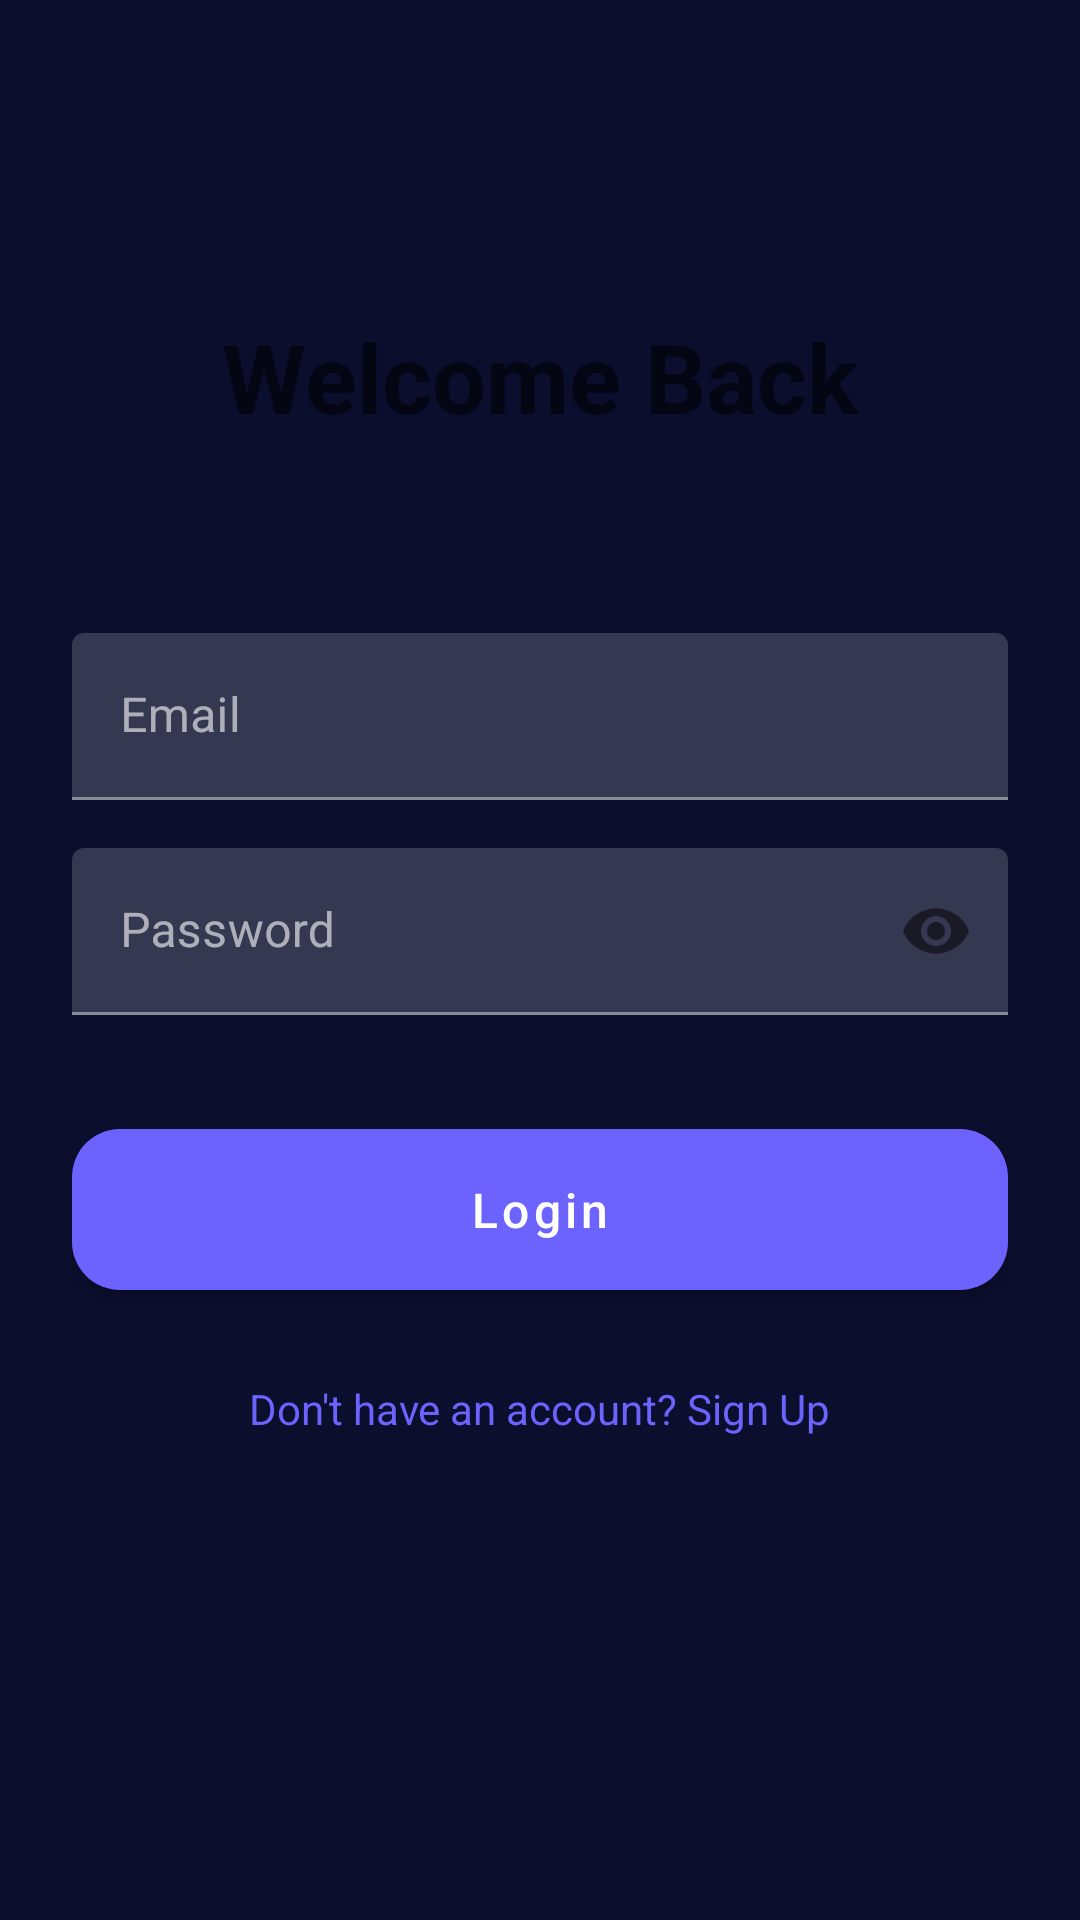

Write the Android layout XML for this screen, with the resource values it uses.
<!-- AndroidManifest.xml: application theme Theme.Vasateysec -->
<!-- res/layout/activity_login.xml -->
<?xml version="1.0" encoding="utf-8"?>
<ScrollView xmlns:android="http://schemas.android.com/apk/res/android"
    xmlns:app="http://schemas.android.com/apk/res-auto"
    android:layout_width="match_parent"
    android:layout_height="match_parent"
    android:fillViewport="true">

    <androidx.constraintlayout.widget.ConstraintLayout
        android:layout_width="match_parent"
        android:layout_height="wrap_content"
        android:padding="24dp">

        <TextView
            android:id="@+id/titleText"
            android:layout_width="wrap_content"
            android:layout_height="wrap_content"
            android:text="Welcome Back"
            android:textSize="32sp"
            android:textStyle="bold"
            android:layout_marginTop="80dp"
            app:layout_constraintTop_toTopOf="parent"
            app:layout_constraintStart_toStartOf="parent"
            app:layout_constraintEnd_toEndOf="parent" />

        <com.google.android.material.textfield.TextInputLayout
            android:id="@+id/emailInputLayout"
            android:layout_width="0dp"
            android:layout_height="wrap_content"
            android:layout_marginTop="64dp"
            android:hint="Email"
            app:layout_constraintTop_toBottomOf="@id/titleText"
            app:layout_constraintStart_toStartOf="parent"
            app:layout_constraintEnd_toEndOf="parent">

            <com.google.android.material.textfield.TextInputEditText
                android:id="@+id/emailInput"
                android:layout_width="match_parent"
                android:layout_height="wrap_content"
                android:inputType="textEmailAddress" />
        </com.google.android.material.textfield.TextInputLayout>

        <com.google.android.material.textfield.TextInputLayout
            android:id="@+id/passwordInputLayout"
            android:layout_width="0dp"
            android:layout_height="wrap_content"
            android:layout_marginTop="16dp"
            android:hint="Password"
            app:passwordToggleEnabled="true"
            app:layout_constraintTop_toBottomOf="@id/emailInputLayout"
            app:layout_constraintStart_toStartOf="parent"
            app:layout_constraintEnd_toEndOf="parent">

            <com.google.android.material.textfield.TextInputEditText
                android:id="@+id/passwordInput"
                android:layout_width="match_parent"
                android:layout_height="wrap_content"
                android:inputType="textPassword" />
        </com.google.android.material.textfield.TextInputLayout>

        <com.google.android.material.button.MaterialButton
            android:id="@+id/loginButton"
            android:layout_width="0dp"
            android:layout_height="wrap_content"
            android:layout_marginTop="32dp"
            android:text="Login"
            android:textSize="16sp"
            android:padding="16dp"
            app:layout_constraintTop_toBottomOf="@id/passwordInputLayout"
            app:layout_constraintStart_toStartOf="parent"
            app:layout_constraintEnd_toEndOf="parent" />

        <ProgressBar
            android:id="@+id/progressBar"
            android:layout_width="wrap_content"
            android:layout_height="wrap_content"
            android:visibility="gone"
            app:layout_constraintTop_toBottomOf="@id/loginButton"
            app:layout_constraintStart_toStartOf="parent"
            app:layout_constraintEnd_toEndOf="parent"
            android:layout_marginTop="16dp" />

        <TextView
            android:id="@+id/signupPrompt"
            android:layout_width="wrap_content"
            android:layout_height="wrap_content"
            android:layout_marginTop="24dp"
            android:text="Don't have an account? Sign Up"
            android:textColor="?attr/colorPrimary"
            android:textSize="14sp"
            app:layout_constraintTop_toBottomOf="@id/progressBar"
            app:layout_constraintStart_toStartOf="parent"
            app:layout_constraintEnd_toEndOf="parent" />

    </androidx.constraintlayout.widget.ConstraintLayout>
</ScrollView>
<!-- resources referenced by this layout -->
<resources>
  <style name="Theme.Vasateysec" parent="Theme.MaterialComponents.DayNight.NoActionBar">
          
          <item name="colorPrimary">@color/violet</item>
          <item name="colorPrimaryVariant">@color/deep_navy</item>
          <item name="colorOnPrimary">@color/text_primary</item>
          
          
          <item name="colorSecondary">@color/pink</item>
          <item name="colorSecondaryVariant">@color/coral</item>
          <item name="colorOnSecondary">@color/text_primary</item>
          
          
          <item name="android:colorBackground">@color/deep_navy</item>
          <item name="colorSurface">@color/card_background</item>
          <item name="colorOnSurface">@color/text_primary</item>
          
          
          <item name="android:statusBarColor">@android:color/transparent</item>
          <item name="android:windowLightStatusBar" tools:targetApi="m">false</item>
          <item name="android:navigationBarColor">@color/card_background</item>
          
          
          <item name="android:windowDrawsSystemBarBackgrounds">true</item>
          <item name="android:windowTranslucentStatus">false</item>
          
          
          <item name="android:textColorPrimary">@color/text_primary</item>
          <item name="android:textColorSecondary">@color/text_secondary</item>
          
          
          <item name="materialCardViewStyle">@style/Widget.App.CardView</item>
          <item name="materialButtonStyle">@style/Widget.App.Button</item>
          <item name="toolbarStyle">@style/Widget.App.Toolbar</item>
      </style>
  <color name="violet">#6C63FF</color>
  <color name="deep_navy">#0B0E2C</color>
  <color name="text_primary">#FFFFFF</color>
  <color name="pink">#FF6B9A</color>
  <color name="coral">#FF6B6B</color>
  <color name="card_background">#1A1D3A</color>
  <color name="text_secondary">#B8B8D1</color>
  <style name="Widget.App.CardView" parent="Widget.MaterialComponents.CardView">
          <item name="cardBackgroundColor">@color/card_background</item>
          <item name="cardCornerRadius">24dp</item>
          <item name="cardElevation">8dp</item>
          <item name="contentPadding">20dp</item>
      </style>
  <style name="Widget.App.Button" parent="Widget.MaterialComponents.Button">
          <item name="android:textColor">@color/text_primary</item>
          <item name="backgroundTint">@color/violet</item>
          <item name="cornerRadius">16dp</item>
          <item name="android:paddingTop">16dp</item>
          <item name="android:paddingBottom">16dp</item>
          <item name="android:textAllCaps">false</item>
          <item name="android:fontFamily">sans-serif-medium</item>
      </style>
  <style name="Widget.App.Toolbar" parent="Widget.MaterialComponents.Toolbar.Primary">
          <item name="android:background">@android:color/transparent</item>
          <item name="titleTextColor">@color/text_primary</item>
          <item name="android:elevation">0dp</item>
      </style>
</resources>
